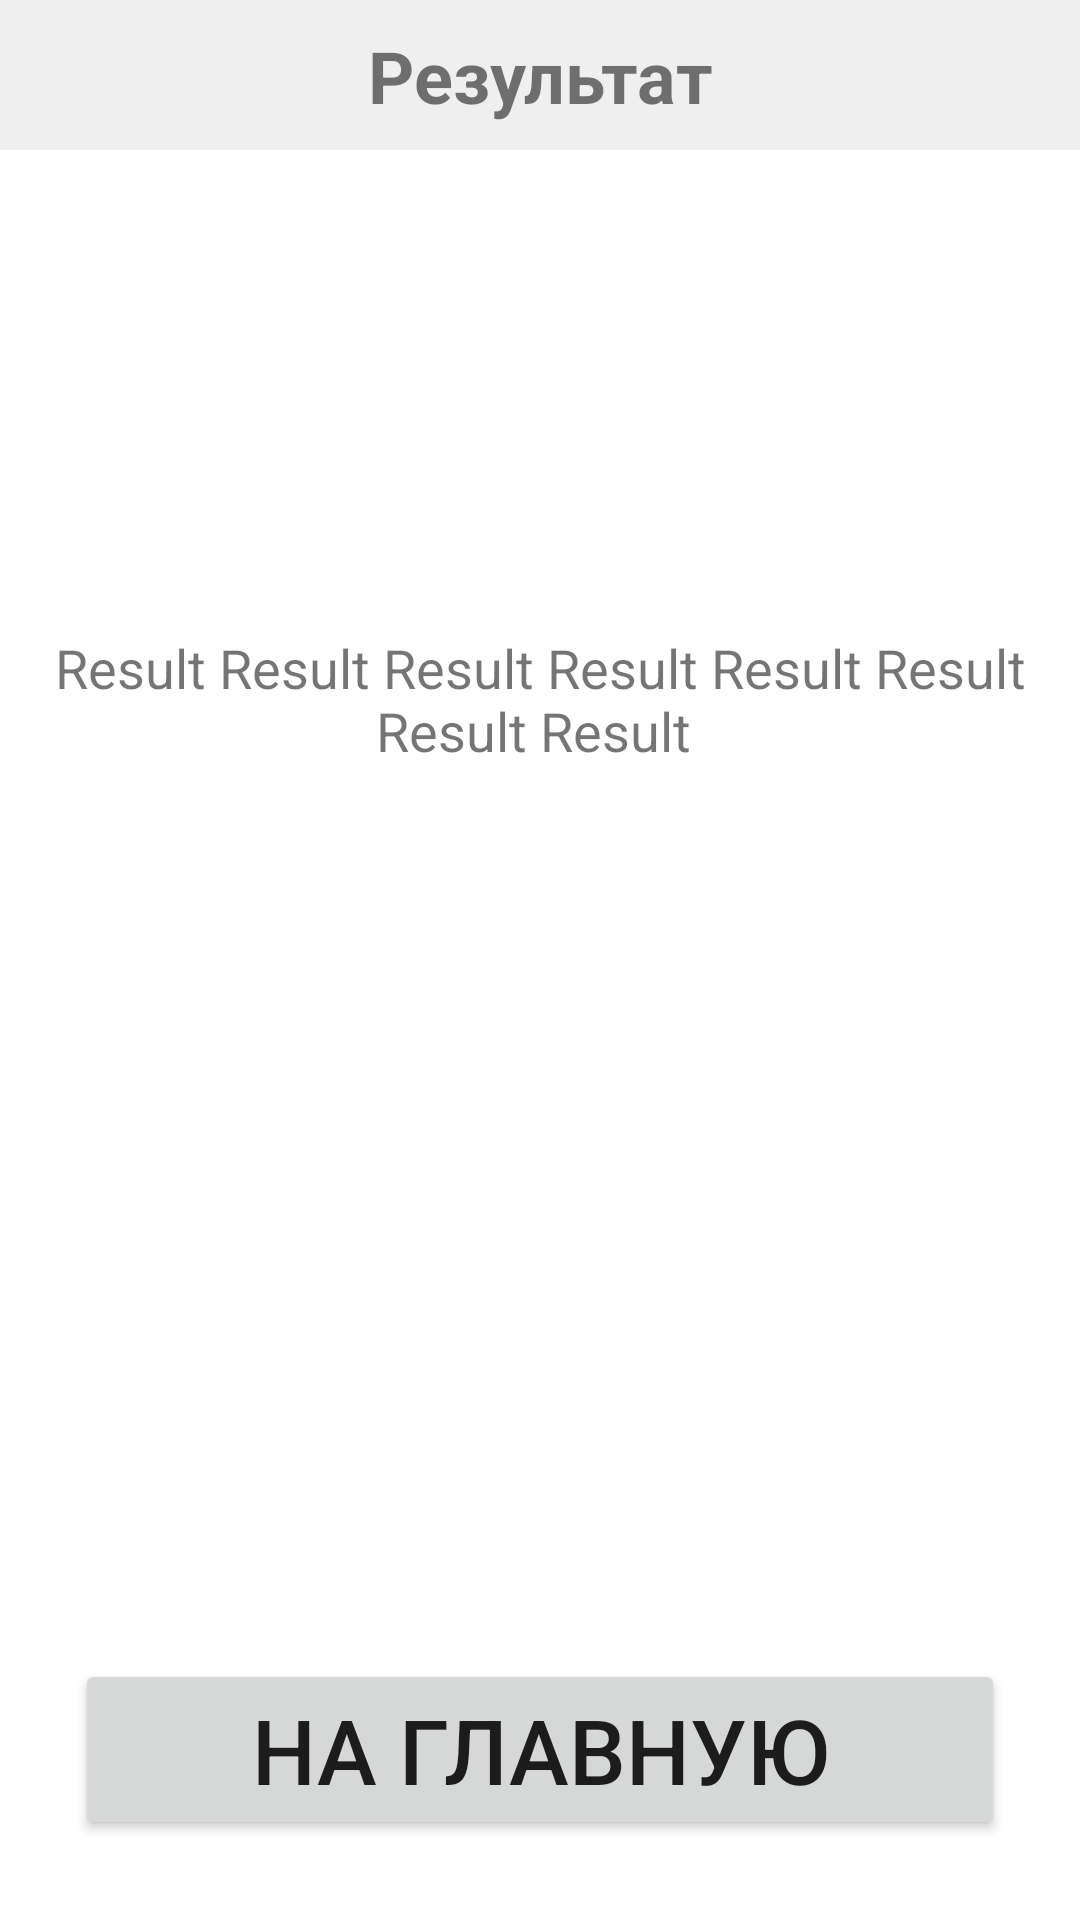

Write the Android layout XML for this screen, with the resource values it uses.
<!-- AndroidManifest.xml: application theme Theme.LeaderApp -->
<!-- res/layout/activity_result.xml -->
<?xml version="1.0" encoding="utf-8"?>
<androidx.constraintlayout.widget.ConstraintLayout
    xmlns:android="http://schemas.android.com/apk/res/android"
    xmlns:app="http://schemas.android.com/apk/res-auto"
    xmlns:tools="http://schemas.android.com/tools"
    android:layout_width="match_parent"
    android:layout_height="match_parent"
    tools:context=".ResultActivity">

    <androidx.constraintlayout.widget.ConstraintLayout
        android:id="@+id/result_header"
        android:layout_width="match_parent"
        android:layout_height="50dp"
        android:background="#efefef"
        app:layout_constraintTop_toTopOf="parent"
        app:layout_constraintLeft_toLeftOf="parent"
        app:layout_constraintRight_toRightOf="parent"
        app:layout_constraintBottom_toBottomOf="parent"
        app:layout_constraintVertical_bias="0">

        <ImageView
            android:id="@+id/result_back"
            android:layout_width="45dp"
            android:layout_height="45dp"
            android:src="@drawable/back_img"
            app:layout_constraintTop_toTopOf="parent"
            app:layout_constraintBottom_toBottomOf="parent"
            app:layout_constraintLeft_toLeftOf="parent"
            app:layout_constraintRight_toRightOf="parent"
            app:layout_constraintHorizontal_bias="0"/>

        <TextView
            android:layout_width="wrap_content"
            android:layout_height="wrap_content"
            android:text="Результат"
            android:textStyle="bold"
            android:textSize="24dp"
            app:layout_constraintTop_toTopOf="parent"
            app:layout_constraintBottom_toBottomOf="parent"
            app:layout_constraintLeft_toLeftOf="parent"
            app:layout_constraintRight_toRightOf="parent"/>

    </androidx.constraintlayout.widget.ConstraintLayout>

    <TextView
        android:id="@+id/result_text"
        android:layout_width="wrap_content"
        android:layout_height="wrap_content"
        android:paddingHorizontal="15dp"
        android:text="Result Result Result Result Result Result Result Result "
        android:textAlignment="center"
        android:textSize="18dp"
        app:layout_constraintBottom_toTopOf="@+id/result_done"
        app:layout_constraintLeft_toLeftOf="parent"
        app:layout_constraintRight_toRightOf="parent"
        app:layout_constraintTop_toBottomOf="@+id/result_header"
        app:layout_constraintVertical_bias="0.35000002" />

    <Button
        android:id="@+id/result_done"
        android:layout_width="match_parent"
        android:layout_height="wrap_content"
        android:layout_marginHorizontal="25dp"
        android:layout_marginVertical="10dp"
        android:text="@string/to_home"
        android:textSize="30dp"
        app:layout_constraintTop_toTopOf="parent"
        app:layout_constraintLeft_toLeftOf="parent"
        app:layout_constraintRight_toRightOf="parent"
        app:layout_constraintBottom_toBottomOf="parent"
        app:layout_constraintVertical_bias="0.97"/>

</androidx.constraintlayout.widget.ConstraintLayout>
<!-- resources referenced by this layout -->
<resources>
  <string name="to_home">На главную</string>
  <style name="Theme.LeaderApp" parent="Theme.MaterialComponents.DayNight.NoActionBar">
          
          <item name="colorPrimary">@color/purple_500</item>
          <item name="colorPrimaryVariant">@color/purple_700</item>
          <item name="colorOnPrimary">@color/white</item>
          
          <item name="colorSecondary">@color/teal_200</item>
          <item name="colorSecondaryVariant">@color/teal_700</item>
          <item name="colorOnSecondary">@color/black</item>
          
          <item name="android:statusBarColor" tools:targetApi="l">?attr/colorPrimaryVariant</item>
          
          <item name="android:forceDarkAllowed" tools:targetApi="q">false</item>
      </style>
  <color name="purple_500">#FF6200EE</color>
  <color name="purple_700">#000</color>
  <color name="white">#FFFFFFFF</color>
  <color name="teal_200">#FF03DAC5</color>
  <color name="teal_700">#FF018786</color>
  <color name="black">#FF000000</color>
</resources>
